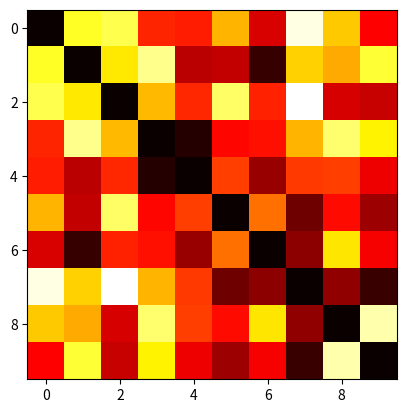

Here is the Python script that generated this plot:

#Implement Simulated Annealing to Solve TSP problem

import numpy as np
import random
import math
import copy
import matplotlib.pyplot as plt

# Define the distance matrix
def distance_matrix(n):
    # Create a random distance matrix
    np.random.seed(0)
    matrix = np.random.rand(n, n)
    matrix = (matrix + matrix.T) / 2
    np.fill_diagonal(matrix, 0)
    return matrix

# Define the total distance of the path
def total_distance(matrix, path):
    distance = 0
    for i in range(len(path) - 1):
        distance += matrix[path[i]][path[i + 1]]
    distance += matrix[path[-1]][path[0]]
    return distance

# Define the initial path
def initial_path(n):
    path = list(range(n))
    random.shuffle(path)
    return path

# Define the acceptance probability
def acceptance_probability(old_distance, new_distance, temperature):
    if new_distance < old_distance:
        return 1
    else:
        return math.exp((old_distance - new_distance) / temperature)
    
# Define the simulated annealing algorithm
def simulated_annealing(matrix, max_iteration, initial_temperature, cooling_rate):
    n = len(matrix)
    path = initial_path(n)
    old_distance = total_distance(matrix, path)
    best_path = path
    best_distance = old_distance
    temperature = initial_temperature
    for i in range(max_iteration):
        new_path = copy.copy(path)
        # Generate two random indices
        index1 = random.randint(0, n - 1)
        index2 = random.randint(0, n - 1)
        # Swap the cities at the two indices
        new_path[index1], new_path[index2] = new_path[index2], new_path[index1]
        new_distance = total_distance(matrix, new_path)
        if acceptance_probability(old_distance, new_distance, temperature) > random.random():
            path = new_path
            old_distance = new_distance
        if old_distance < best_distance:
            best_path = path
            best_distance = old_distance
        temperature *= 1 - cooling_rate
    return best_path, best_distance

# Define the main function
def main():
    n = 10
    max_iteration = 10000
    initial_temperature = 1.0
    cooling_rate = 0.001
    matrix = distance_matrix(n)
    best_path, best_distance = simulated_annealing(matrix, max_iteration, initial_temperature, cooling_rate)
    print("Best path:", best_path)
    print("Best distance:", best_distance)
    plt.imshow(matrix, cmap='hot', interpolation='nearest')
    plt.show()

if __name__ == "__main__":
    main()